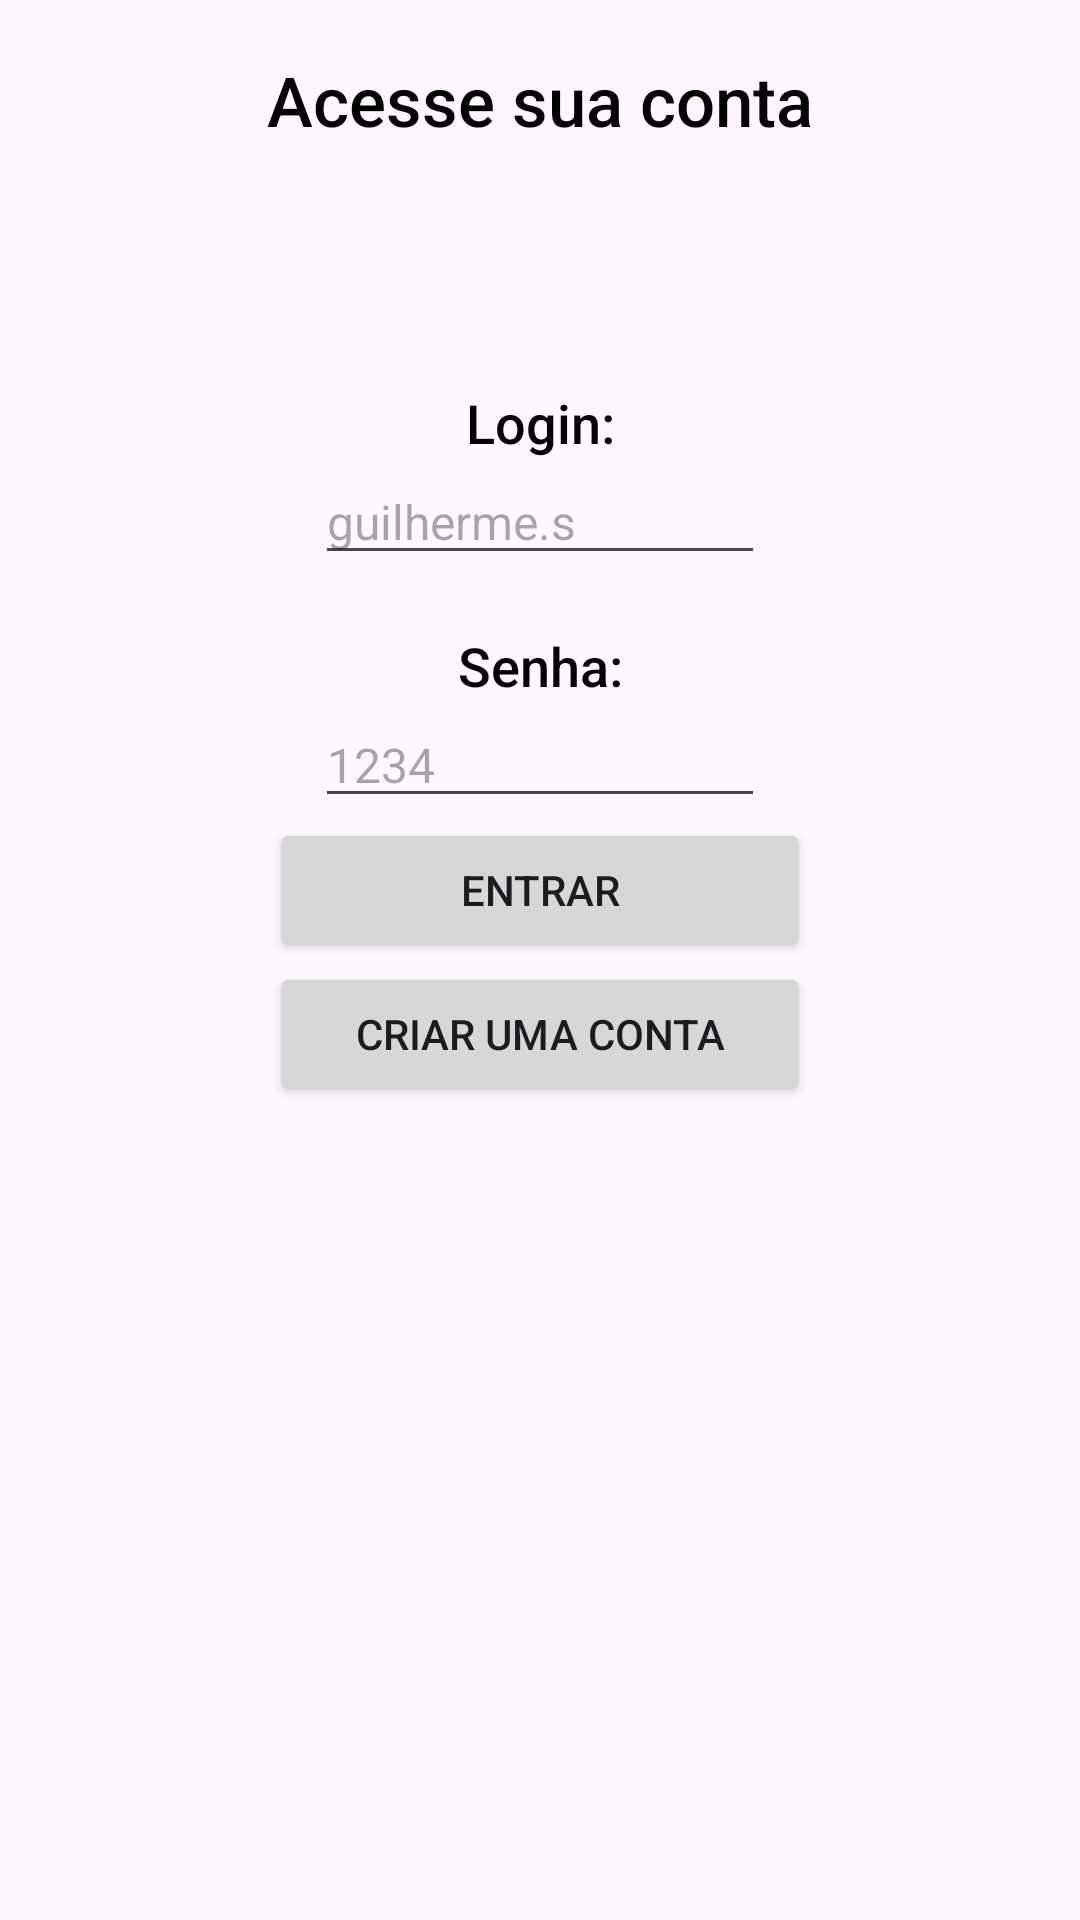

Reconstruct the res/layout file that produces this screen, plus the resources it refers to.
<!-- AndroidManifest.xml: application theme Theme.TccPetShop -->
<!-- res/layout/fragment_access_control.xml -->
<?xml version="1.0" encoding="utf-8"?>
<androidx.constraintlayout.widget.ConstraintLayout xmlns:android="http://schemas.android.com/apk/res/android"
    android:layout_width="match_parent"
    android:id="@+id/fragmentAccess"
    xmlns:app="http://schemas.android.com/apk/res-auto"
    xmlns:tools="http://schemas.android.com/tools"
    android:layout_height="match_parent">

    <androidx.constraintlayout.widget.ConstraintLayout
        android:id="@+id/ic_login"
        android:layout_width="match_parent"
        android:layout_height="match_parent"
        app:layout_constraintStart_toStartOf="parent"
        app:layout_constraintTop_toTopOf="parent">

        <TextView
            android:id="@+id/tv_title"
            android:layout_width="wrap_content"
            android:layout_height="wrap_content"
            android:layout_marginTop="18dp"
            android:layout_marginBottom="18dp"
            android:fontFamily="sans-serif"
            android:lineHeight="25dp"
            android:text="@string/tv_title_access"
            android:textColor="@color/black_text"
            android:textFontWeight="500"
            android:textSize="23sp"
            app:layout_constraintStart_toStartOf="parent"
            app:layout_constraintEnd_toEndOf="parent"
            app:layout_constraintTop_toTopOf="parent" />
        <TextView
            android:id="@+id/tv_login"
            android:layout_width="wrap_content"
            android:layout_height="wrap_content"
            android:layout_marginTop="80dp"
            android:fontFamily="sans-serif"
            android:lineHeight="25dp"
            android:text="@string/tv_login"
            android:textColor="@color/black_text"
            android:textFontWeight="500"
            app:layout_constraintTop_toBottomOf="@+id/tv_title"
            app:layout_constraintStart_toStartOf="parent"
            app:layout_constraintEnd_toEndOf="parent"
            android:textSize="18sp" />
        <EditText
            android:id="@+id/et_client_login"
            android:layout_width="150dp"
            android:layout_height="wrap_content"
            android:fontFamily="sans-serif"
            android:singleLine="true"
            android:textColor="@android:color/black"
            android:textSize="16sp"
            android:hint="@string/tv_login_hint"
            app:layout_constraintTop_toBottomOf="@+id/tv_login"
            app:layout_constraintStart_toStartOf="parent"
            app:layout_constraintEnd_toEndOf="parent"
            android:textStyle="normal" />
        <TextView
            android:id="@+id/tv_password"
            android:layout_width="wrap_content"
            android:layout_height="wrap_content"
            android:layout_marginTop="18dp"
            android:fontFamily="sans-serif"
            android:lineHeight="25dp"
            android:text="@string/tv_password"
            android:textColor="@color/black_text"
            android:textFontWeight="500"
            app:layout_constraintTop_toBottomOf="@+id/et_client_login"
            app:layout_constraintStart_toStartOf="parent"
            app:layout_constraintEnd_toEndOf="parent"
            android:textSize="18sp" />
        <EditText
            android:id="@+id/et_client_password"
            android:layout_width="150dp"
            android:layout_height="wrap_content"
            android:fontFamily="sans-serif"
            android:singleLine="true"
            android:textColor="@android:color/black"
            android:textSize="16sp"
            android:hint="@string/tv_password_hint"
            app:layout_constraintTop_toBottomOf="@+id/tv_password"
            app:layout_constraintStart_toStartOf="parent"
            app:layout_constraintEnd_toEndOf="parent"
            android:textStyle="normal" />

        <Button
            android:id="@+id/btn_access_account"
            android:layout_width="180dp"
            android:layout_height="wrap_content"
            android:text="@string/tv_access"
            app:layout_constraintTop_toBottomOf="@+id/et_client_password"
            app:layout_constraintStart_toStartOf="parent"
            app:layout_constraintEnd_toEndOf="parent"/>

        <Button
            android:id="@+id/btn_create_account"
            android:layout_width="180dp"
            android:layout_height="wrap_content"
            android:text="@string/tv_create_account"
            app:layout_constraintTop_toBottomOf="@+id/btn_access_account"
            app:layout_constraintStart_toStartOf="parent"
            app:layout_constraintEnd_toEndOf="parent"/>
    </androidx.constraintlayout.widget.ConstraintLayout>
</androidx.constraintlayout.widget.ConstraintLayout>
<!-- resources referenced by this layout -->
<resources>
  <color name="black_text">#010101</color>
  <string name="tv_access">Entrar</string>
  <string name="tv_create_account">Criar uma conta</string>
  <string name="tv_login">Login:</string>
  <string name="tv_login_hint">guilherme.s</string>
  <string name="tv_password">Senha:</string>
  <string name="tv_password_hint">1234</string>
  <string name="tv_title_access">Acesse sua conta</string>
  <style name="Theme.TccPetShop" parent="Base.Theme.TccPetShop" />
  <style name="Base.Theme.TccPetShop" parent="Theme.Material3.DayNight.NoActionBar">
          
          
      </style>
</resources>
